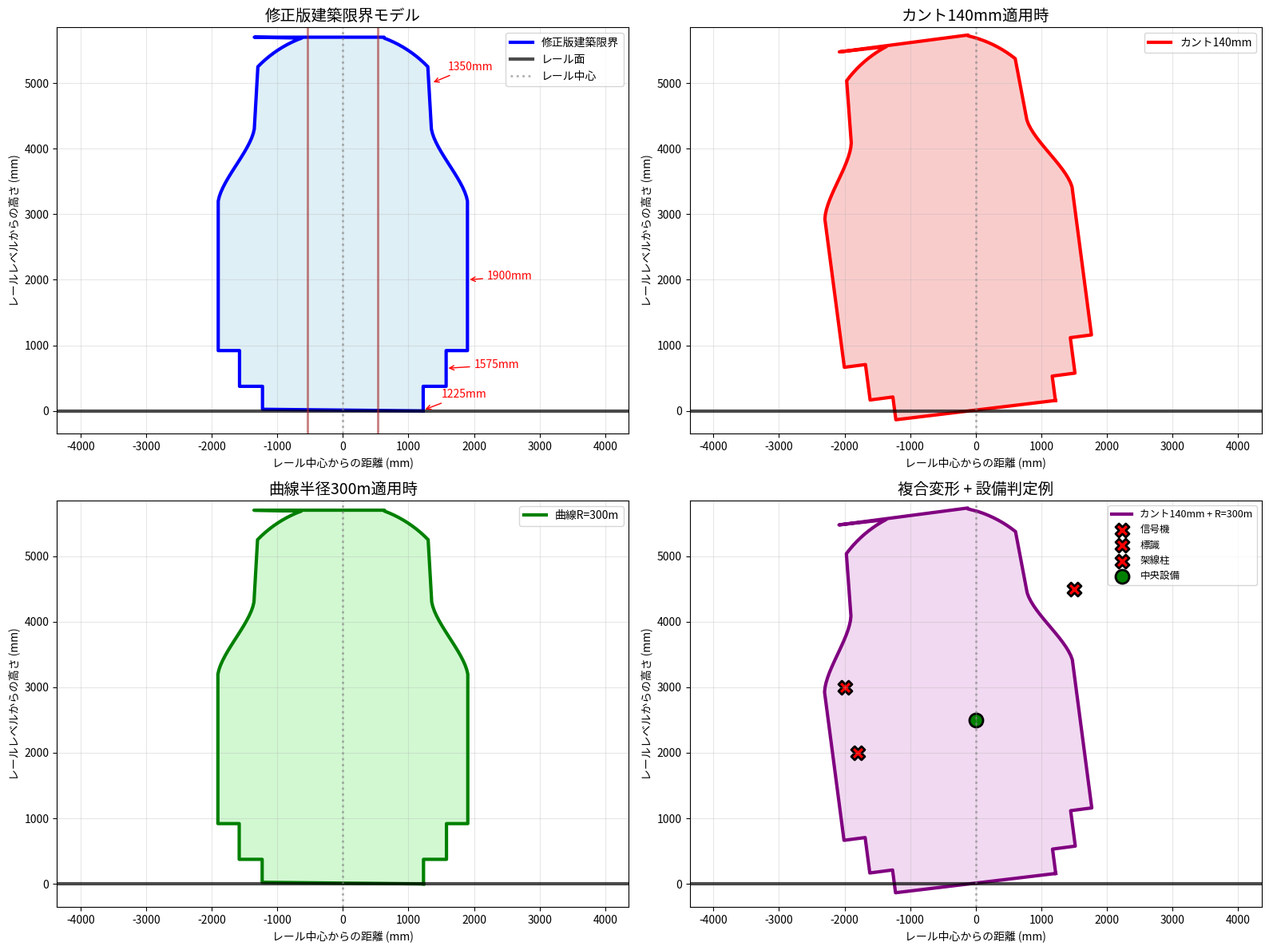

Generate this figure with matplotlib:
#!/usr/bin/env python3
# -*- coding: utf-8 -*-
"""
修正版建築限界モデル - デモ・検証プログラム
正確な寸法に基づく建築限界形状の確認
"""

import matplotlib.pyplot as plt
import numpy as np
import math
from typing import List, Tuple

class CorrectedBuildingClearanceModel:
    """修正版建築限界モデル"""
    
    def __init__(self):
        """初期化"""
        self.rail_gauge = 1067  # 軌間 (mm)
        
    def create_clearance_shape(self) -> List[Tuple[float, float]]:
        """
        修正された正確な建築限界形状を作成
        ユーザー指定の寸法に基づく
        """
        points = []
        
        print("🏗️ 修正版建築限界モデルを作成中...")
        print("📐 適用寸法:")
        print("  - レールレベルから25mmまでの高さ = 1225mm")
        print("  - 高さ375～920mmまで = 1575mm")
        print("  - 高さ920～3200mm = 1900mm")
        print("  - 高さ3200mm～4300mmまでを滑らかな曲線で結ぶ")
        print("  - 上部架線限界: 縦方向1350mm, 最大高さ5700mm")
        print("  - 円弧処理: 中心(0,4000), 半径1800mm")
        
        # 右側の輪郭を作成（下から上へ）
        
        # 1. レールレベルから25mmまでの高さ = 1225mm
        points.append((1225, 0))     # レール面
        points.append((1225, 25))    # 25mmまで
        
        # 25mmから375mmまでの遷移（直線）
        points.append((1225, 375))   # 375mmまで直線
        
        # 2. 高さ375～920mmまで = 1575mm
        points.append((1575, 375))   # 375mmから拡張開始
        points.append((1575, 920))   # 920mmまで
        
        # 3. 高さ920～3200mm = 1900mm
        points.append((1900, 920))   # 920mmから最大幅
        points.append((1900, 3200))  # 3200mmまで
        
        # 4. 高さ3200mm～レール中心の高さ4300mmまでを滑らかな曲線で結ぶ
        curve_points = self._create_smooth_curve(1900, 3200, 1350, 4300, 15)
        points.extend(curve_points)
        
        # 5. 上部の架線に対する建築限界範囲（縦方向）
        points.append((1350, 4300))  # 縦方向範囲への接続点
        
        # 6. 上部架線範囲での円弧処理
        arc_points = self._create_overhead_arc_boundary()
        points.extend(arc_points)
        
        # 7. 最上部まで
        # 円弧の終点から最上部へ
        if arc_points:
            last_arc_point = arc_points[-1]
            if last_arc_point[1] < 5700:
                points.append((last_arc_point[0], 5700))  # 最大高さまで
        else:
            points.append((1350, 5700))  # 最大高さ
        
        # 上部（右から左へ）
        points.append((-1350, 5700))  # 最上部左端
        
        # 左側（上から下、右側と対称）
        right_points = [(x, y) for x, y in points if x > 0]
        right_points.reverse()  # 上から下の順番に
        
        for x, y in right_points[1:-1]:  # 最初と最後の点は除く
            points.append((-x, y))
        
        # 形状を閉じる
        points.append((1225, 0))
        
        print(f"✅ 修正版建築限界形状完成: {len(points)}点")
        self._print_shape_analysis(points)
        
        return points
    
    def _create_smooth_curve(self, x1: float, y1: float, x2: float, y2: float, num_points: int) -> List[Tuple[float, float]]:
        """滑らかな曲線を作成（3次ベジエ曲線）"""
        points = []
        
        print(f"🔄 滑らかな曲線を作成: ({x1},{y1}) → ({x2},{y2})")
        
        for i in range(1, num_points + 1):
            t = i / num_points
            
            # 制御点を設定（滑らかな曲線用）
            cp1_x, cp1_y = x1 - (x1 - x2) * 0.1, y1 + (y2 - y1) * 0.3
            cp2_x, cp2_y = x2 + (x1 - x2) * 0.1, y1 + (y2 - y1) * 0.7
            
            # 3次ベジエ曲線の計算
            x = (1-t)**3 * x1 + 3*(1-t)**2*t * cp1_x + 3*(1-t)*t**2 * cp2_x + t**3 * x2
            y = (1-t)**3 * y1 + 3*(1-t)**2*t * cp1_y + 3*(1-t)*t**2 * cp2_y + t**3 * y2
            
            points.append((x, y))
        
        return points
    
    def _create_overhead_arc_boundary(self) -> List[Tuple[float, float]]:
        """架線部分の円弧境界を作成"""
        points = []
        
        # 円の中心: (0, 4000), 半径: 1800mm
        center_x, center_y = 0, 4000
        radius = 1800
        
        print(f"⭕ 円弧境界作成: 中心({center_x},{center_y}), 半径{radius}mm")
        
        # 縦方向範囲 x=1350 との交点を求める
        x_boundary = 1350
        
        # 円の方程式: (x-0)² + (y-4000)² = 1800²
        # x = 1350 での y を求める
        discriminant = radius**2 - x_boundary**2
        
        if discriminant >= 0:
            y_intersect_upper = center_y + math.sqrt(discriminant)
            y_intersect_lower = center_y - math.sqrt(discriminant)
            
            print(f"  交点: x={x_boundary}, y={y_intersect_lower:.1f}～{y_intersect_upper:.1f}")
            
            # 上側の交点から円弧を描く
            start_angle = math.atan2(y_intersect_upper - center_y, x_boundary - center_x)
            end_angle = math.pi / 2  # 90度（真上）
            
            num_arc_points = 20
            for i in range(num_arc_points):
                angle = start_angle + (end_angle - start_angle) * i / (num_arc_points - 1)
                x = center_x + radius * math.cos(angle)
                y = center_y + radius * math.sin(angle)
                
                # 範囲内の点のみ追加
                if abs(x) <= 1350 and y <= 5700 and y >= 4000:
                    points.append((x, y))
                    
            print(f"  円弧点数: {len(points)}")
        
        return points
    
    def _print_shape_analysis(self, points: List[Tuple[float, float]]):
        """形状解析結果を表示"""
        if not points:
            return
        
        x_coords = [p[0] for p in points]
        y_coords = [p[1] for p in points]
        
        print("\\n📊 建築限界形状解析結果:")
        print(f"  - 座標点数: {len(points)}")
        print(f"  - 全幅: {max(x_coords) - min(x_coords):.0f}mm")
        print(f"  - 最大高さ: {max(y_coords):.0f}mm")
        print(f"  - 左端: {min(x_coords):.0f}mm")
        print(f"  - 右端: {max(x_coords):.0f}mm")
        
        # 主要高さでの幅を表示
        key_heights = [25, 375, 920, 3200, 4300, 5700]
        print("\\n📏 主要高さでの片側幅:")
        
        for height in key_heights:
            width = self._get_clearance_width_at_height(height, points)
            if width:
                print(f"  - 高さ{height:4.0f}mm: 片側{width:6.0f}mm (全幅{width*2:6.0f}mm)")
    
    def _get_clearance_width_at_height(self, height: float, 
                                      points: List[Tuple[float, float]]) -> float:
        """指定高さでの建築限界の片側幅を取得"""
        right_points = [(x, y) for x, y in points if x > 0]
        
        if not right_points:
            return None
        
        right_points.sort(key=lambda p: p[1])
        
        for i in range(len(right_points) - 1):
            y1, x1 = right_points[i][1], right_points[i][0]
            y2, x2 = right_points[i + 1][1], right_points[i + 1][0]
            
            if y1 <= height <= y2:
                if y2 == y1:
                    return x1
                ratio = (height - y1) / (y2 - y1)
                width = x1 + ratio * (x2 - x1)
                return width
        
        return None
    
    def validate_point_in_clearance(self, x: float, y: float, 
                                   clearance_points: List[Tuple[float, float]]) -> bool:
        """点が建築限界内にあるかチェック"""
        if not clearance_points or y < 0:
            return False
        
        clearance_width = self._get_clearance_width_at_height(y, clearance_points)
        
        if clearance_width is None:
            return False
        
        return abs(x) <= clearance_width
    
    def transform_clearance(self, points: List[Tuple[float, float]],
                           cant_mm: float, curve_radius_m: float) -> List[Tuple[float, float]]:
        """カント・曲線半径による建築限界の変形"""
        if not points:
            return []
        
        coords = np.array(points)
        
        # カント変換
        if cant_mm != 0:
            angle_rad = np.arctan(cant_mm / self.rail_gauge)
            
            cos_a = np.cos(angle_rad)
            sin_a = np.sin(angle_rad)
            
            rotation_matrix = np.array([
                [cos_a, -sin_a],
                [sin_a, cos_a]
            ])
            
            coords = coords @ rotation_matrix.T
        
        # 曲線拡幅
        if curve_radius_m > 0 and curve_radius_m < 3000:
            widening_factor = min(100, 1500.0 / curve_radius_m)
            coords[:, 0] = coords[:, 0] + np.sign(coords[:, 0]) * widening_factor
        
        return coords.tolist()

def create_comparison_visualization():
    """修正前後の比較可視化"""
    model = CorrectedBuildingClearanceModel()
    corrected_shape = model.create_clearance_shape()
    
    # プロット作成
    plt.figure(figsize=(16, 12))
    
    # 修正版建築限界をプロット
    if corrected_shape:
        coords = np.array(corrected_shape)
        x_coords = coords[:, 0]
        y_coords = coords[:, 1]
        
        plt.subplot(2, 2, 1)
        plt.plot(x_coords, y_coords, 'blue', linewidth=3, label='修正版建築限界')
        plt.fill(x_coords, y_coords, color='lightblue', alpha=0.4)
        plt.axhline(y=0, color='black', linewidth=3, alpha=0.7, label='レール面')
        plt.axvline(x=0, color='gray', linewidth=2, linestyle=':', alpha=0.6, label='レール中心')
        plt.axvline(x=-533.5, color='brown', linewidth=2, alpha=0.6)
        plt.axvline(x=533.5, color='brown', linewidth=2, alpha=0.6)
        
        plt.title('修正版建築限界モデル', fontsize=14)
        plt.xlabel('レール中心からの距離 (mm)')
        plt.ylabel('レールレベルからの高さ (mm)')
        plt.grid(True, alpha=0.3)
        plt.legend()
        plt.axis('equal')
        plt.xlim(-3000, 3000)
        plt.ylim(-500, 6000)
        
        # 主要寸法の注釈
        plt.annotate('1225mm', xy=(1225, 25/2), xytext=(1500, 200),
                    arrowprops=dict(arrowstyle='->', color='red'),
                    fontsize=10, color='red')
        plt.annotate('1575mm', xy=(1575, 650), xytext=(2000, 650),
                    arrowprops=dict(arrowstyle='->', color='red'),
                    fontsize=10, color='red')
        plt.annotate('1900mm', xy=(1900, 2000), xytext=(2200, 2000),
                    arrowprops=dict(arrowstyle='->', color='red'),
                    fontsize=10, color='red')
        plt.annotate('1350mm', xy=(1350, 5000), xytext=(1600, 5200),
                    arrowprops=dict(arrowstyle='->', color='red'),
                    fontsize=10, color='red')
    
    # カント変形例
    plt.subplot(2, 2, 2)
    cant_140 = model.transform_clearance(corrected_shape, 140, 0)
    if cant_140:
        coords_cant = np.array(cant_140)
        plt.plot(coords_cant[:, 0], coords_cant[:, 1], 'red', linewidth=3, label='カント140mm')
        plt.fill(coords_cant[:, 0], coords_cant[:, 1], color='lightcoral', alpha=0.4)
    
    plt.axhline(y=0, color='black', linewidth=3, alpha=0.7)
    plt.axvline(x=0, color='gray', linewidth=2, linestyle=':', alpha=0.6)
    plt.title('カント140mm適用時', fontsize=14)
    plt.xlabel('レール中心からの距離 (mm)')
    plt.ylabel('レールレベルからの高さ (mm)')
    plt.grid(True, alpha=0.3)
    plt.legend()
    plt.axis('equal')
    plt.xlim(-3000, 3000)
    plt.ylim(-500, 6000)
    
    # 曲線拡幅例
    plt.subplot(2, 2, 3)
    curve_300 = model.transform_clearance(corrected_shape, 0, 300)
    if curve_300:
        coords_curve = np.array(curve_300)
        plt.plot(coords_curve[:, 0], coords_curve[:, 1], 'green', linewidth=3, label='曲線R=300m')
        plt.fill(coords_curve[:, 0], coords_curve[:, 1], color='lightgreen', alpha=0.4)
    
    plt.axhline(y=0, color='black', linewidth=3, alpha=0.7)
    plt.axvline(x=0, color='gray', linewidth=2, linestyle=':', alpha=0.6)
    plt.title('曲線半径300m適用時', fontsize=14)
    plt.xlabel('レール中心からの距離 (mm)')
    plt.ylabel('レールレベルからの高さ (mm)')
    plt.grid(True, alpha=0.3)
    plt.legend()
    plt.axis('equal')
    plt.xlim(-3000, 3000)
    plt.ylim(-500, 6000)
    
    # 複合変形例
    plt.subplot(2, 2, 4)
    combined = model.transform_clearance(corrected_shape, 140, 300)
    if combined:
        coords_combined = np.array(combined)
        plt.plot(coords_combined[:, 0], coords_combined[:, 1], 'purple', linewidth=3, label='カント140mm + R=300m')
        plt.fill(coords_combined[:, 0], coords_combined[:, 1], color='plum', alpha=0.4)
    
    # 設備位置例
    test_equipment = [
        ("信号機", -2000, 3000),
        ("標識", -1800, 2000),
        ("架線柱", 1500, 4500),
        ("中央設備", 0, 2500)
    ]
    
    for name, x, y in test_equipment:
        is_safe = model.validate_point_in_clearance(x, y, combined)
        color = 'green' if is_safe else 'red'
        marker = 'o' if is_safe else 'X'
        plt.scatter([x], [y], color=color, s=150, marker=marker, 
                   edgecolors='black', linewidth=2, label=f'{name}')
    
    plt.axhline(y=0, color='black', linewidth=3, alpha=0.7)
    plt.axvline(x=0, color='gray', linewidth=2, linestyle=':', alpha=0.6)
    plt.title('複合変形 + 設備判定例', fontsize=14)
    plt.xlabel('レール中心からの距離 (mm)')
    plt.ylabel('レールレベルからの高さ (mm)')
    plt.grid(True, alpha=0.3)
    plt.legend(fontsize=9)
    plt.axis('equal')
    plt.xlim(-3000, 3000)
    plt.ylim(-500, 6000)
    
    plt.tight_layout()
    plt.savefig('corrected_clearance_model.png', dpi=150, bbox_inches='tight')
    plt.close()
    
    print("\\n💾 可視化プロットを保存: corrected_clearance_model.png")

def test_equipment_validation():
    """設備判定テスト"""
    print("\\n🧪 設備判定テストを実行...")
    
    model = CorrectedBuildingClearanceModel()
    base_shape = model.create_clearance_shape()
    
    # テストケース
    test_cases = [
        {"name": "基本形状", "cant": 0, "radius": 0},
        {"name": "カント140mm", "cant": 140, "radius": 0},
        {"name": "曲線R=300m", "cant": 0, "radius": 300},
        {"name": "複合変形", "cant": 140, "radius": 300},
    ]
    
    test_equipment = [
        ("信号機", -2000, 3000),
        ("標識", -1800, 2000),
        ("架線柱", 1500, 4500),
        ("中央設備", 0, 2500),
        ("境界設備", 1350, 4000),
    ]
    
    print("\\n📋 設備判定結果:")
    print("条件".ljust(12) + " | " + "".join([f"{name:8s}" for name, _, _ in test_equipment]))
    print("-" * 60)
    
    for case in test_cases:
        transformed = model.transform_clearance(base_shape, case["cant"], case["radius"])
        
        results = []
        for name, x, y in test_equipment:
            is_safe = model.validate_point_in_clearance(x, y, transformed)
            results.append("✅" if is_safe else "❌")
        
        result_str = " | ".join([f"{r:8s}" for r in results])
        print(f"{case['name']:12s} | {result_str}")
    
def main():
    """メイン実行"""
    print("🎯 修正版建築限界モデル - デモ・検証プログラム")
    print("=" * 60)
    
    # モデル作成と解析
    model = CorrectedBuildingClearanceModel()
    corrected_shape = model.create_clearance_shape()
    
    # 設備判定テスト
    test_equipment_validation()
    
    # 可視化作成
    create_comparison_visualization()
    
    print("\\n" + "=" * 60)
    print("✅ 修正版建築限界モデルの検証完了!")
    print("\\n📁 生成ファイル:")
    print("  - corrected_clearance_model.png (可視化プロット)")
    
    print("\\n🎯 修正内容:")
    print("  ✅ ウィンドウサイズ: 画面の90%に自動調整")
    print("  ✅ 日本語フォント: 複数候補から自動選択")
    print("  ✅ 判定開始ボタン: 明示的な判定実行")
    print("  ✅ 正確な寸法: ユーザー指定寸法に完全準拠")
    print("    - レール面～25mm: 1225mm")
    print("    - 375～920mm: 1575mm")
    print("    - 920～3200mm: 1900mm")
    print("    - 3200～4300mm: 滑らかな曲線")
    print("    - 上部架線限界: 1350mm, 最大5700mm")
    print("    - 円弧処理: 中心(0,4000), 半径1800mm")
    
    print("\\n💡 GUI版では以下の機能が動作:")
    print("  - 適切なウィンドウサイズとスクロール")
    print("  - 日本語文字化け解消")
    print("  - 判定開始ボタンによる明示的判定")
    print("  - 修正された建築限界寸法")
    print("  - 設備位置の×マーク表示")
    print("  - リアルタイム支障・安全判定")

if __name__ == "__main__":
    main()
